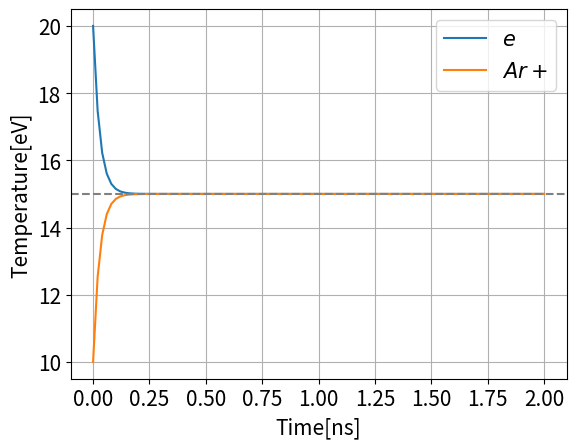

Here is the Python script that generated this plot:
import numpy as np 
import matplotlib.pyplot as plt 
from scipy.integrate import odeint 
from scipy.constants import value as constants
import scipy
# -----------------------------------------
eps0 = constants('electric constant')
kB   = constants('Boltzmann constant')
me   = constants('electron mass')
amu  = constants('atomic mass constant')
e    = constants('elementary charge')
pi   = scipy.constants.pi
# -----------------------------------------
# y(0) = e, y(1) = i
def F(y, t):
    F = np.zeros(2)
    F[0] = nu*(y[1] - y[0])
    F[1] = nu*(y[0] - y[1])
    return F
# -----------------------------------------
# def coll():
#     y0 = [Te, Ti]
#     t = np.linspace(0, 2E-6, 100)
#     y = odeint(F, y0, t)
#     return t, y
# -----------------------------------------
Te = 20 # electrons
Ti = 10 # Ar-ions
T_bar = (Te + Ti)/2.0
# -----------------------------------------
me = me
mi = 39.948*amu
amug = amu*1E3 # amu in grams
# -----------------------------------------
ne = 3.034E22
ni = 3.034E22
# -----------------------------------------
Ze = 1
Zi = 1
Z = 1
ln_lambda = 15
# -----------------------------------------
# A1 = (Ze**2)*(Zi**2)*(ni*1e6)*np.sqrt(me*1E3*mi*1E3)*ln_lambda
# A2 = (me*1E3*Te + mi*1E3*Ti)**(3/2)
# A1 = (Ze**2)*(Zi**2)*(ni*1E6)*np.sqrt(me/amug*mi/amu)*ln_lambda
# A2 = (me/amug*Te + mi/amu*Ti)**(3/2)
# nu = 1.8E-19*A1/A2

# nu = nu*1.5E3
# nu = 2.2e9
# --------------------------------------------------
vte = np.sqrt(Te*e/me)
A1 = pi**(3/2)*ne*Z*(e**4)*ln_lambda
A2 = np.sqrt(2)*((4*pi*eps0)**2)*(me**2)*(vte**3)
nu = A1/A2 
# --------------------------------------------------
print(nu)

def main():    
    # print(nu)
    # -----------------------------------------
    y0 = [Te, Ti]
    t = np.linspace(0, 2E-9, 100)
    y = odeint(F, y0, t)
    plt.plot(t/1e-9,y[:,0], label='$e$')
    plt.plot(t/1e-9,y[:,1], label='$Ar+$')
    plt.axhline(15, color='grey', linestyle='--')
    plt.xlabel('Time[ns]', fontsize = 15)
    plt.ylabel('Temperature[eV]', fontsize = 15)
    plt.xticks(fontsize = 15) 
    plt.yticks(fontsize = 15) 
    plt.legend(loc=0, fontsize=15)
    plt.grid(True)
    plt.savefig('thermalization_theory', dpi=300)
    plt.show()

if __name__== "__main__":
    main()
